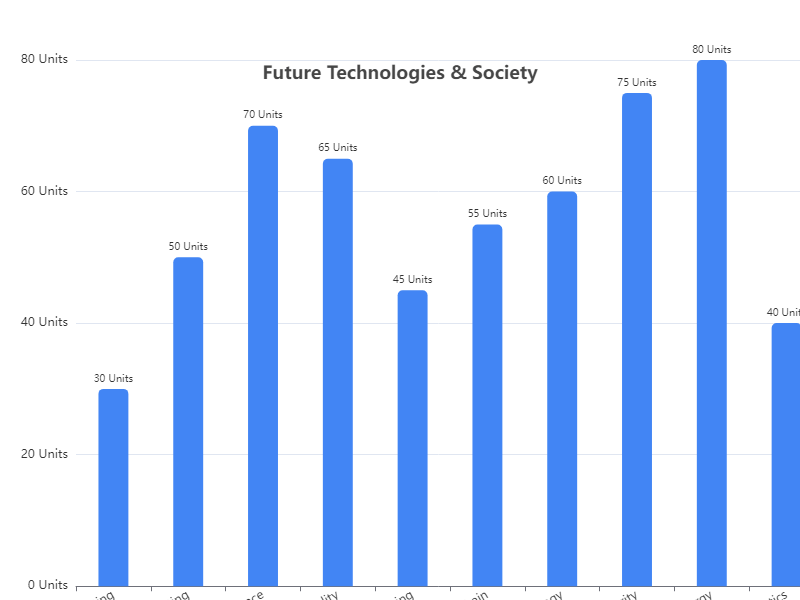

Data behind this chart, as committed beside it:
Category, Values
Quantum Computing, 30
3D Printing, 50
Artificial Intelligence, 70
Virtual Reality, 65
Bioengineering, 45
Blockchain, 55
Nanotechnology, 60
Cybersecurity, 75
Renewable Energy, 80
Robotics, 40
